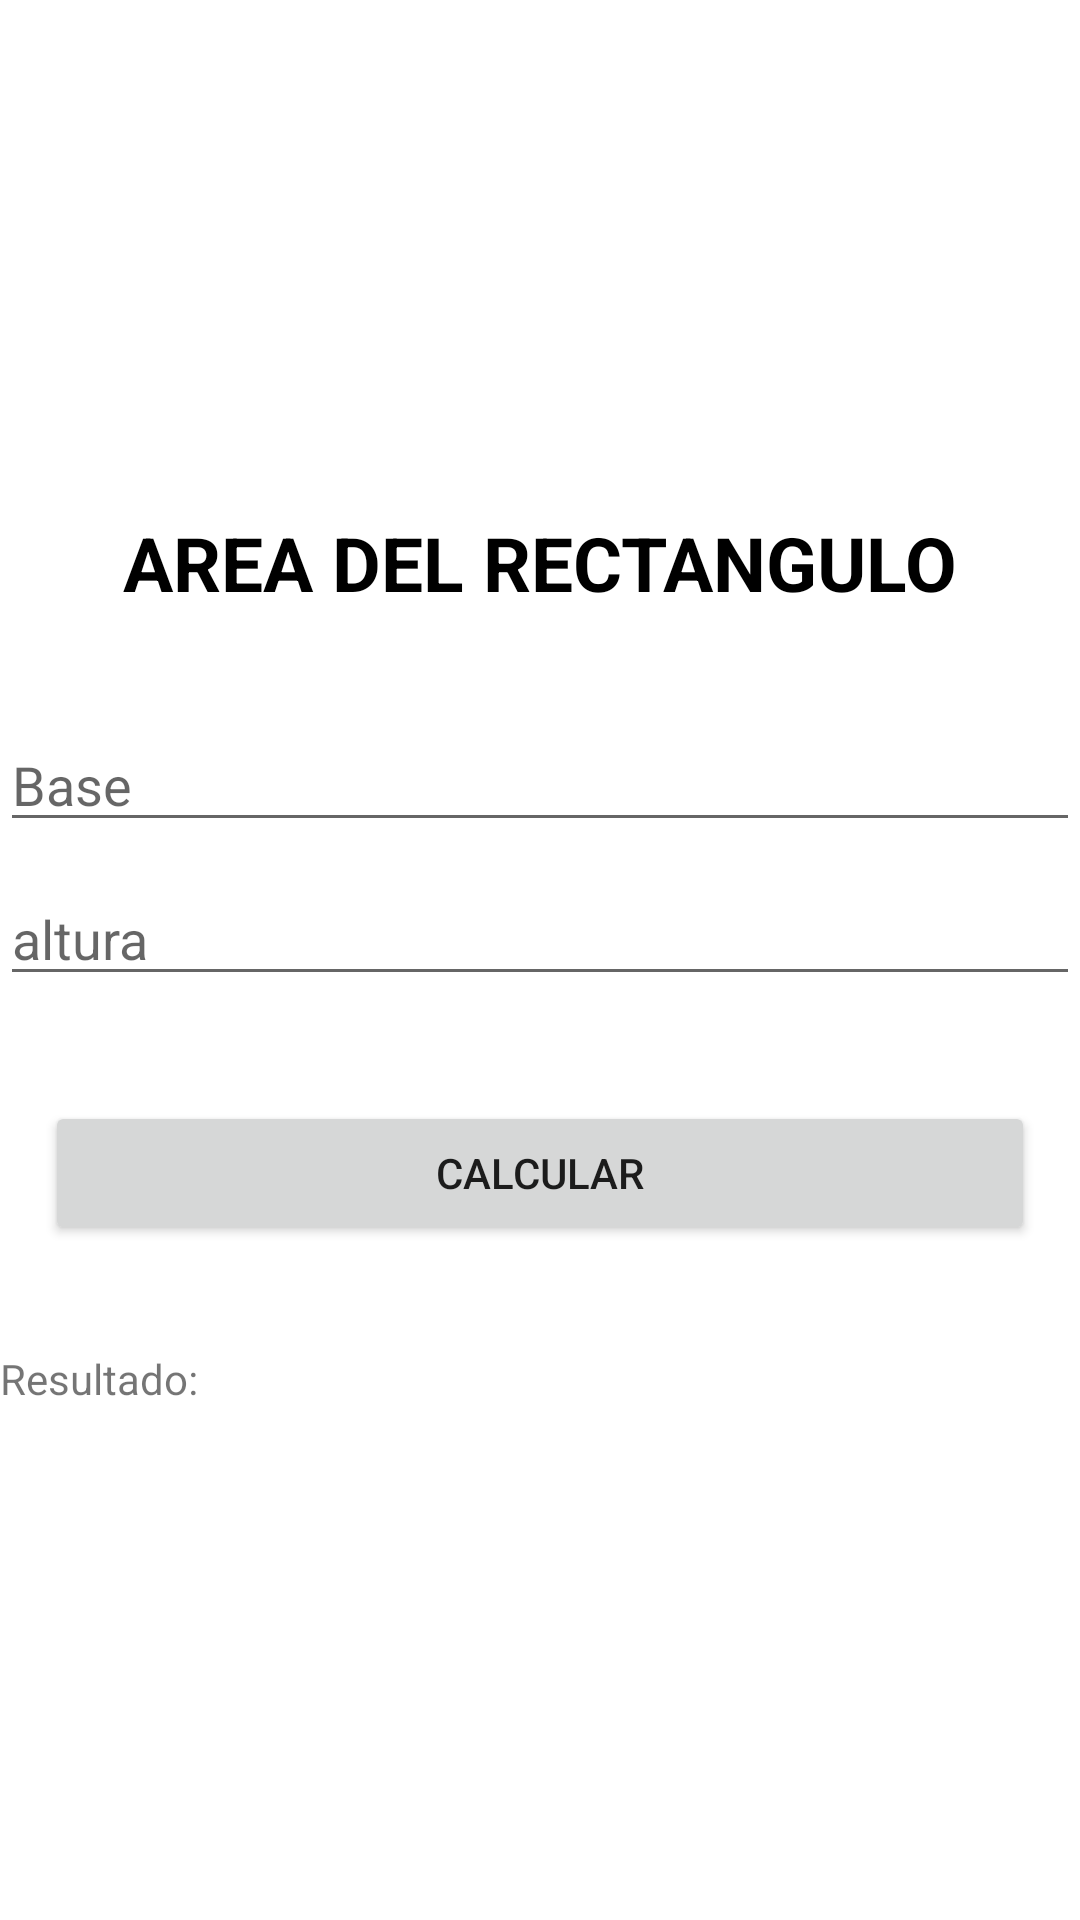

Android layout source for this screen:
<!-- AndroidManifest.xml: application theme Theme.AppMatemáticas -->
<!-- res/layout/activity_rectangulo.xml -->
<?xml version="1.0" encoding="utf-8"?>
<LinearLayout xmlns:android="http://schemas.android.com/apk/res/android"
    xmlns:tools="http://schemas.android.com/tools"
    android:layout_width="match_parent"
    android:layout_height="match_parent"
    android:gravity="center"
    android:orientation="vertical"
    tools:context=".Rectangulo">


    <TextView
        android:layout_width="wrap_content"
        android:layout_height="wrap_content"
        android:layout_gravity="center"
        android:layout_marginBottom="15dp"
        android:text="AREA DEL RECTANGULO"
        android:textColor="@color/black"
        android:textSize="25sp"
        android:textStyle="bold" />

    <LinearLayout
        android:layout_width="match_parent"
        android:layout_height="wrap_content"
        android:layout_marginTop="20dp"
        android:layout_marginBottom="20dp"
        android:orientation="vertical">

        <EditText
            android:id="@+id/et_base"
            android:layout_width="match_parent"
            android:layout_height="wrap_content"
            android:hint="Base" />

        <EditText
            android:id="@+id/et_altura"
            android:layout_width="match_parent"
            android:layout_height="wrap_content"
            android:layout_marginTop="10dp"
            android:hint="altura" />
    </LinearLayout>

    <LinearLayout
        android:layout_width="match_parent"
        android:layout_height="wrap_content"
        android:layout_margin="15dp"
        android:orientation="horizontal">

        <Button
            android:id="@+id/bt_calcular"
            android:layout_width="0dp"
            android:layout_height="wrap_content"
            android:layout_weight="1"
            android:text="Calcular" />
    </LinearLayout>

    <LinearLayout
        android:layout_width="match_parent"
        android:layout_height="wrap_content"
        android:layout_marginTop="20dp"
        android:orientation="horizontal">

        <TextView
            android:layout_width="wrap_content"
            android:layout_height="wrap_content"
            android:text="Resultado: " />

        <TextView
            android:id="@+id/tv_resultado"
            android:layout_width="0dp"
            android:layout_height="wrap_content"
            android:layout_weight="1"
            android:text="" />

    </LinearLayout>

</LinearLayout>
<!-- resources referenced by this layout -->
<resources>
  <style name="Theme.AppMatemáticas" parent="Theme.MaterialComponents.DayNight.DarkActionBar">
          
          <item name="colorPrimary">@color/purple_500</item>
          <item name="colorPrimaryVariant">@color/purple_700</item>
          <item name="colorOnPrimary">@color/white</item>
          
          <item name="colorSecondary">@color/teal_200</item>
          <item name="colorSecondaryVariant">@color/teal_700</item>
          <item name="colorOnSecondary">@color/black</item>
          
          <item name="android:statusBarColor">?attr/colorPrimaryVariant</item>
          
      </style>
  <!-- not gathered from this repository: default colours our renderer supplied (Android Studio template values) -->
  <color name="purple_500">#FF6200EE</color>
  <color name="purple_700">#FF3700B3</color>
  <color name="teal_200">#FF03DAC5</color>
  <color name="teal_700">#FF018786</color>
  <color name="black">#FF000000</color>
  <color name="white">#FFFFFFFF</color>
</resources>
